Photos from the image-classification dataset "data" in the GitHub repository BenjaminKerr/FishLens. Its 3 classes are: Chinook salmon, Oncorhynchus mykiss, trout.

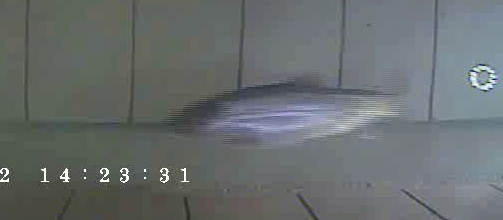
Label: Oncorhynchus mykiss

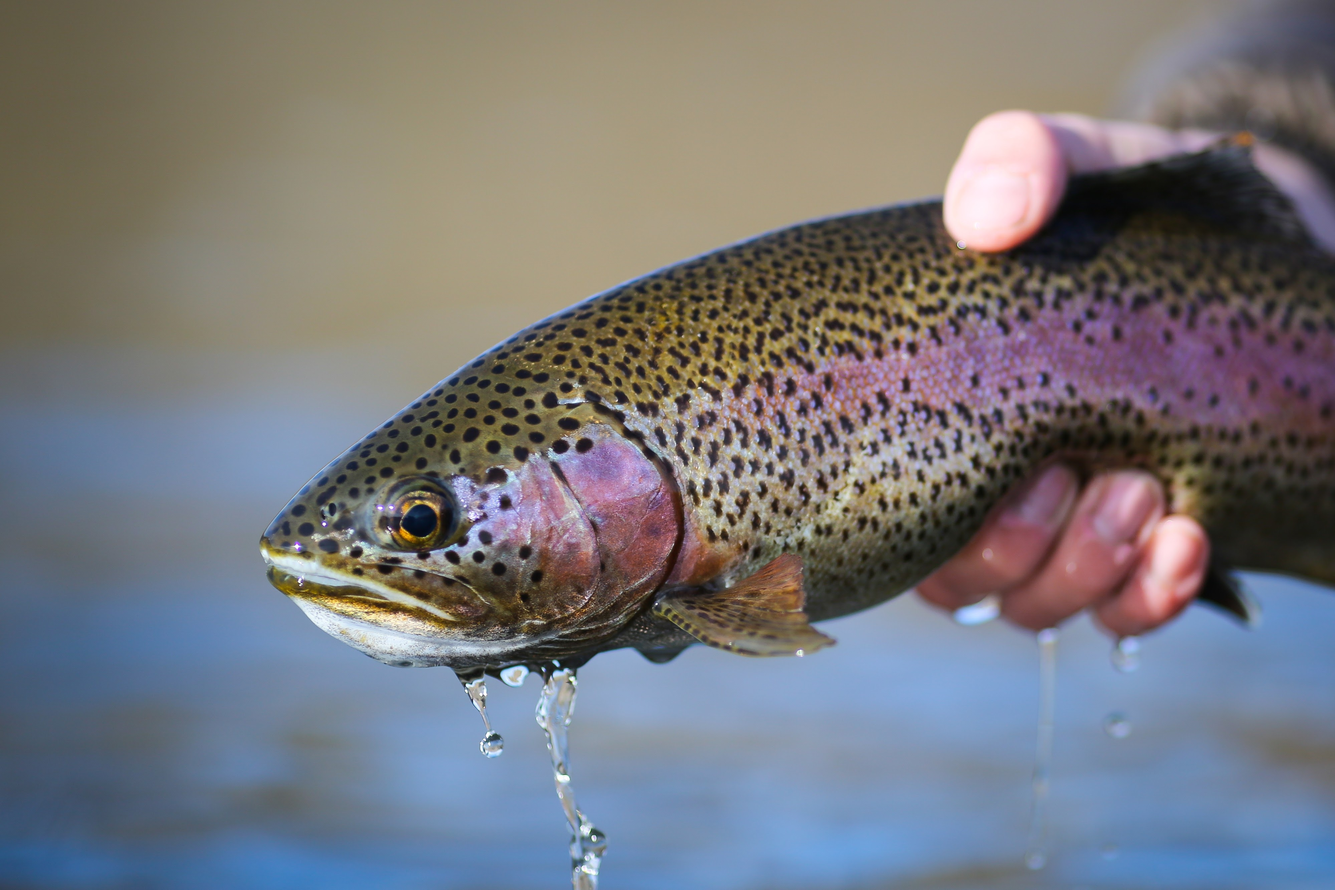
Label: trout

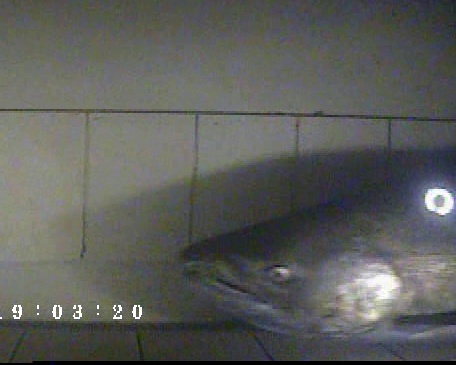
Label: Chinook salmon

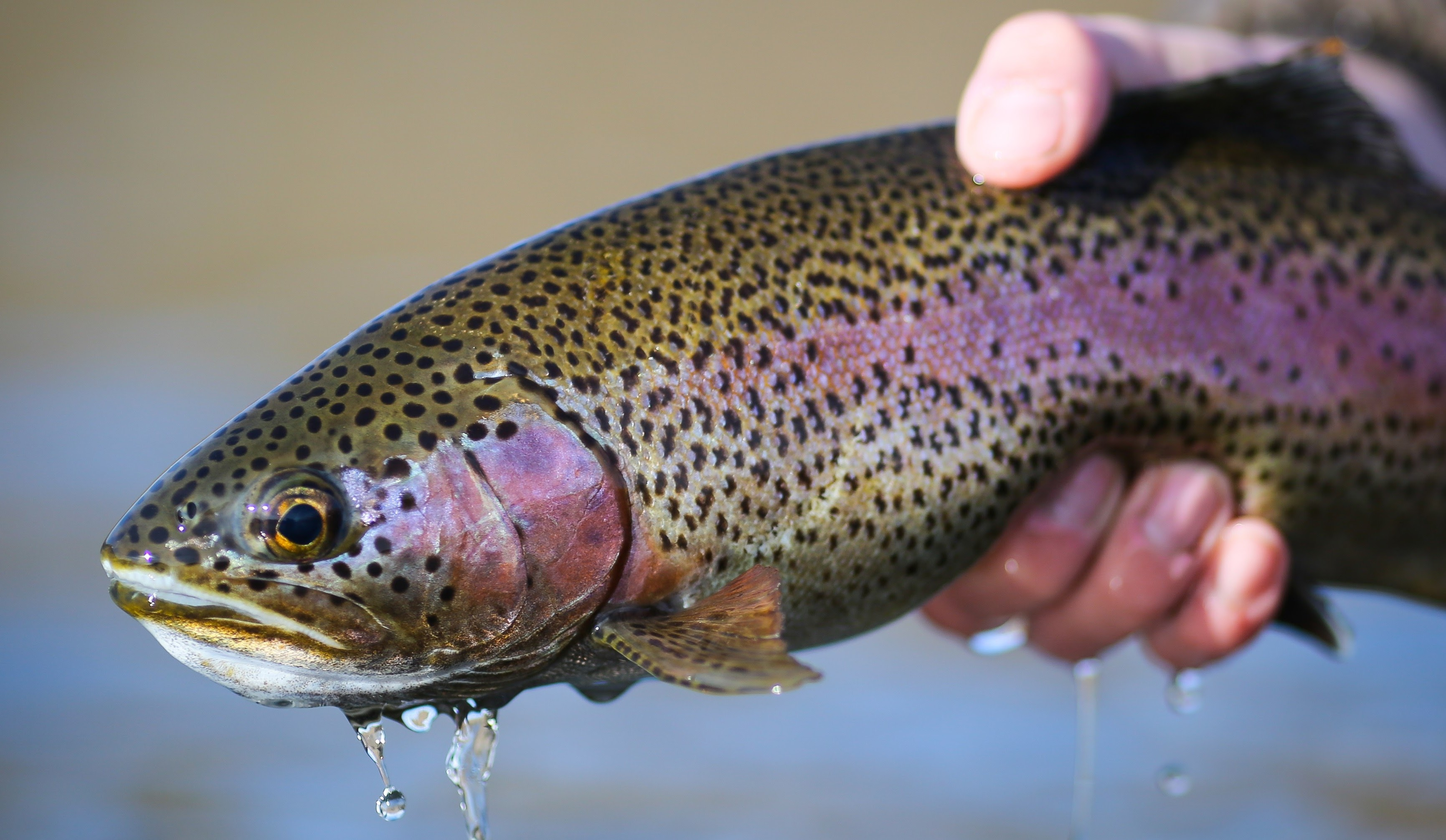
Label: Oncorhynchus mykiss

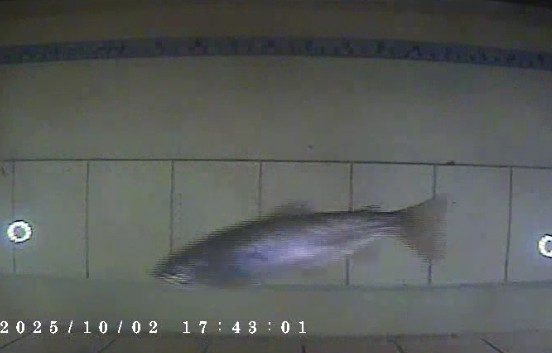
Label: trout

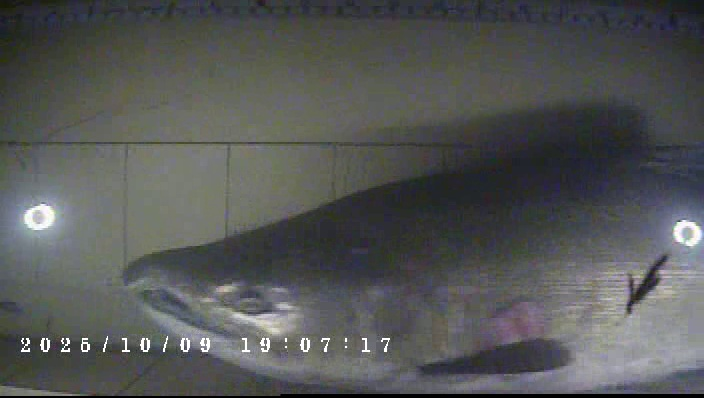
Label: Chinook salmon
